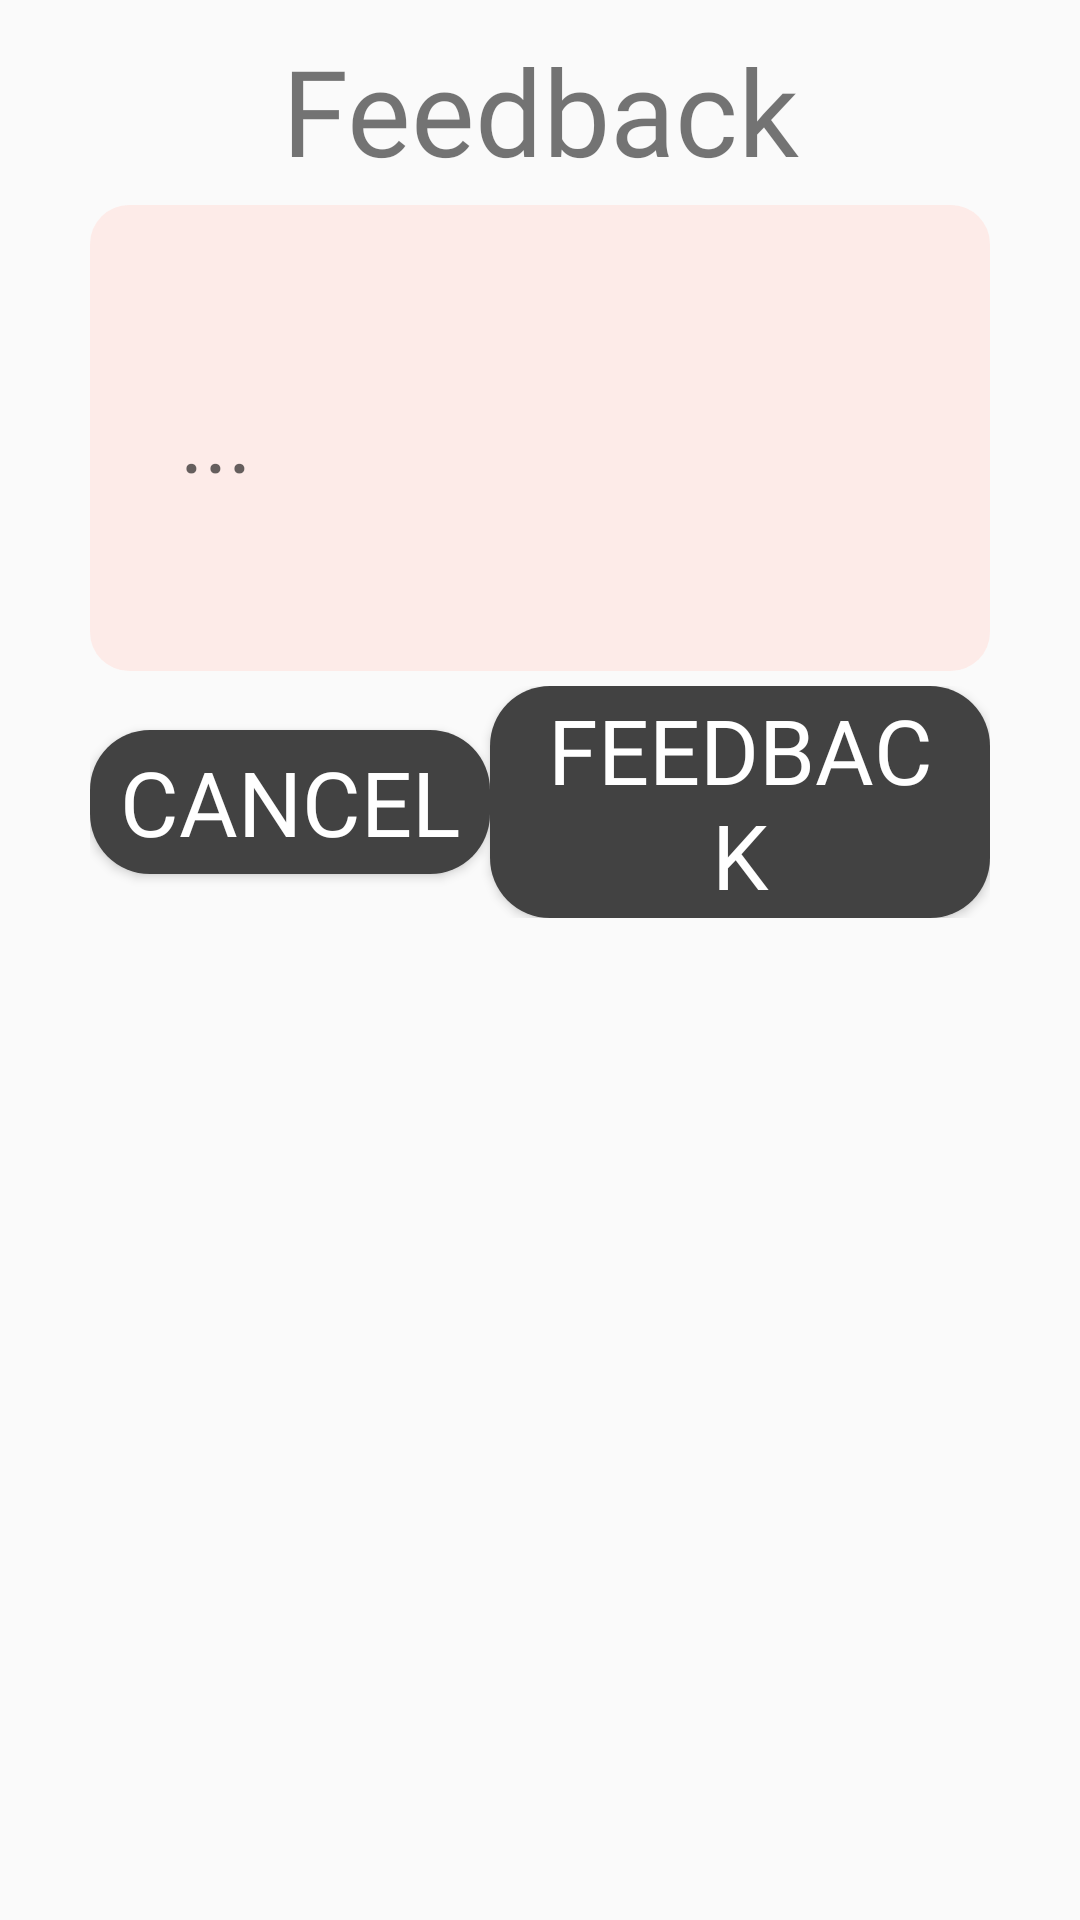

Write the Android layout XML for this screen, with the resource values it uses.
<!-- AndroidManifest.xml: application theme AppTheme -->
<!-- res/layout/fragment_feedback_dialog.xml -->
<?xml version="1.0" encoding="utf-8"?>
<FrameLayout xmlns:android="http://schemas.android.com/apk/res/android"
    xmlns:tools="http://schemas.android.com/tools"
    android:layout_width="match_parent"
    android:layout_height="wrap_content"
    android:paddingLeft="@dimen/text_size_30"
    android:paddingRight="@dimen/text_size_30"
    android:paddingTop="@dimen/padding_10"
    android:paddingBottom="@dimen/padding_10"
    android:orientation="vertical"
    tools:context=".ui.dialog.feedback.FeedbackDialogFragment">
    <LinearLayout
        android:layout_width="match_parent"
        android:layout_height="match_parent"
        android:orientation="vertical">
        <TextView
            android:id="@+id/textViewFeedback"
            android:layout_width="match_parent"
            android:layout_height="wrap_content"
            android:layout_marginBottom="@dimen/margin_5"
            android:fontFamily="@font/iciel_finch_bold"
            android:gravity="center"
            android:text="@string/feedback"
            android:textSize="40sp" />
        <EditText
            android:id="@+id/editTextFeedback"
            android:hint="@string/ba_cham"
            android:fontFamily="@font/iciel_finch_bold"
            android:textSize="@dimen/text_size_30"
            android:background="@drawable/custom_text_view_date"
            android:lines="4"
            android:layout_marginBottom="5dp"
            android:layout_width="match_parent"
            android:layout_height="wrap_content"
            />
        <LinearLayout
            android:orientation="horizontal"
            android:gravity="center"
            android:layout_gravity="center"
            android:layout_width="match_parent"
            android:layout_height="wrap_content">
            <Button
                android:id="@+id/btnCancel"
                android:layout_width="wrap_content"
                android:layout_height="wrap_content"
                android:background="@drawable/custom_btn_date"
                android:fontFamily="@font/iciel_finch_bold"
                android:text="@string/cancel"
                android:textColor="@color/mau_trang"
                android:textSize="@dimen/text_size_30" />
            <Button
                android:id="@+id/btnFeedback"
                android:layout_width="wrap_content"
                android:layout_height="wrap_content"
                android:background="@drawable/custom_btn_date"
                android:fontFamily="@font/iciel_finch_bold"
                android:text="@string/feedback"
                android:textColor="@color/mau_trang"
                android:textSize="@dimen/text_size_30" />
        </LinearLayout>
    </LinearLayout>
</FrameLayout>
<!-- resources referenced by this layout -->
<resources>
  <color name="mau_trang">#FFFFFF</color>
  <dimen name="margin_5">5dp</dimen>
  <dimen name="padding_10">10dp</dimen>
  <dimen name="text_size_30">30sp</dimen>
  <!-- drawable custom_btn_date (drawable) -->
  <?xml version="1.0" encoding="UTF-8"?>
  <shape
      xmlns:android="http://schemas.android.com/apk/res/android">
      
  
  
  
      
      <corners
          android:radius="@dimen/size_20" />
  
      <padding
          android:left="@dimen/size_10_dp"
          android:right="@dimen/size_10_dp"
          android:top="@dimen/size_1"
          android:bottom="@dimen/size_1"/>
      <solid android:color="#424242"/>
  
  </shape>
  <!-- drawable custom_text_view_date (drawable) -->
  <?xml version="1.0" encoding="UTF-8"?>
  <shape
      xmlns:android="http://schemas.android.com/apk/res/android">
      
  
  
  
      
      <corners
          android:radius="13dp" />
  
      <padding
          android:left="30dp"
          android:right="30dp"
          android:top="5dp"
          android:bottom="5dp"/>
  
      <solid android:color="#DFFEEAE6"/>
  
  </shape>
  <string name="ba_cham">...</string>
  <string name="cancel">Cancel</string>
  <string name="feedback">Feedback</string>
  <style name="AppTheme" parent="Theme.AppCompat.Light.NoActionBar">
          
          <item name="colorPrimary">@color/colorPrimary</item>
          <item name="colorPrimaryDark">@color/colorPrimaryDark</item>
          <item name="colorAccent">@color/colorAccent</item>
      </style>
  <dimen name="size_20">20dp</dimen>
  <dimen name="size_10_dp">10dp</dimen>
  <dimen name="size_1">1dp</dimen>
  <color name="colorPrimary">#6200EE</color>
  <color name="colorPrimaryDark">#3700B3</color>
  <color name="colorAccent">#03DAC5</color>
</resources>
